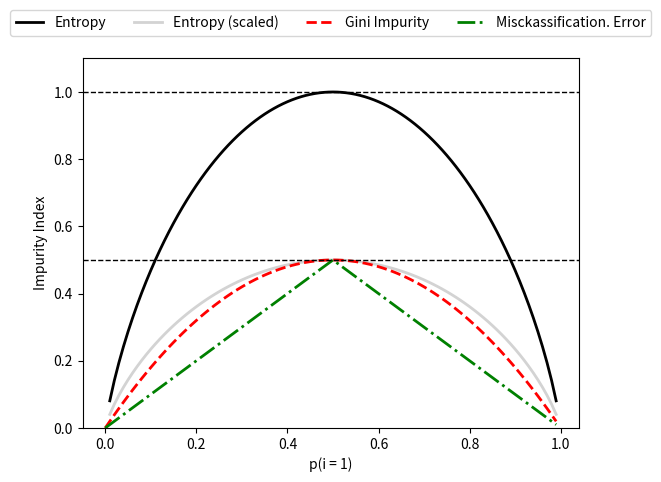

Write Python code to recreate this figure.
import matplotlib.pyplot as plt
import numpy as np


def gini(p):
    return (p)*(1 - (p)) + (1 - p) * (1 - (1 - p))

def entropy(p):
    return  -p*np.log2(p) - (1 - p)*np.log2((1 - p))

def error(p):
    return 1 - np.max([p, 1 - p])



x = np.arange(0.0,1.0,0.01)
ent  = [entropy(p) if p != 0 else None for p in x]
sc_ent = [e*0.5 if e else None for e in ent]
err = [error(i) for i in x]

fig = plt.figure()
ax = plt.subplot(111)

for i, lab, ls, c in zip([ent,sc_ent, gini(x),err],
                         ['Entropy','Entropy (scaled)', 'Gini Impurity', 'Misckassification. Error'],
                         ['-','-','--','-.'],
                         ['black', 'lightgray', 'red', 'green', 'cyan'],):
    line  = ax.plot(x,i,label = lab, linestyle = ls, lw = 2, color  = c)

ax.legend(loc = 'upper center', bbox_to_anchor = (0.5,1.15), ncol = 5, fancybox = True, shadow = False)
ax.axhline(y = 0.5, linewidth  = 1, color = 'k', linestyle = '--') 
ax.axhline(y = 1.0, linewidth  = 1, color = 'k', linestyle = '--') 
plt.ylim([0,1.1])
plt.xlabel('p(i = 1)')
plt.ylabel('Impurity Index')
plt.show()
